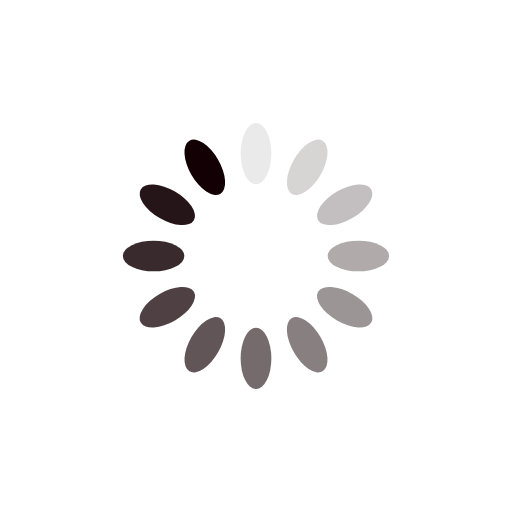
t = 0.00 s
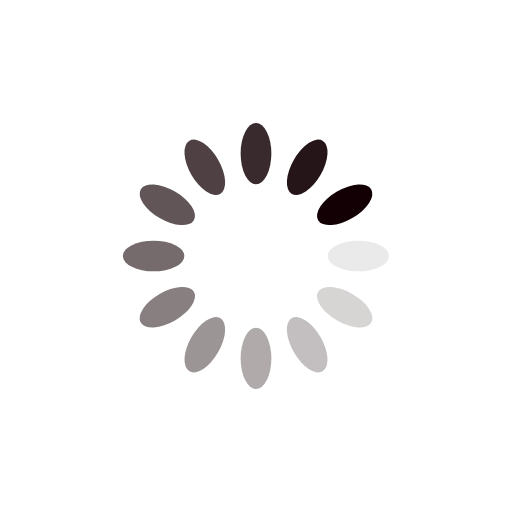
t = 0.25 s
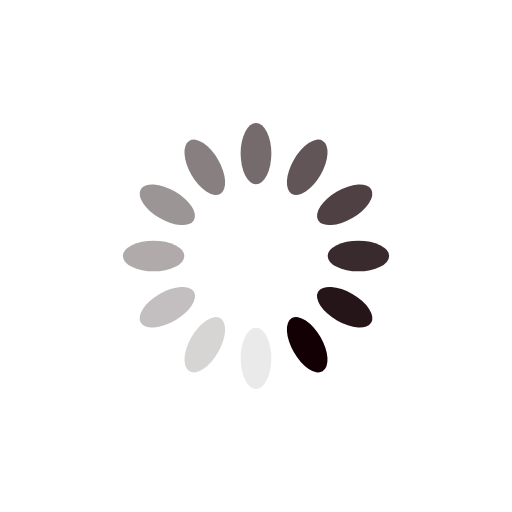
t = 0.50 s
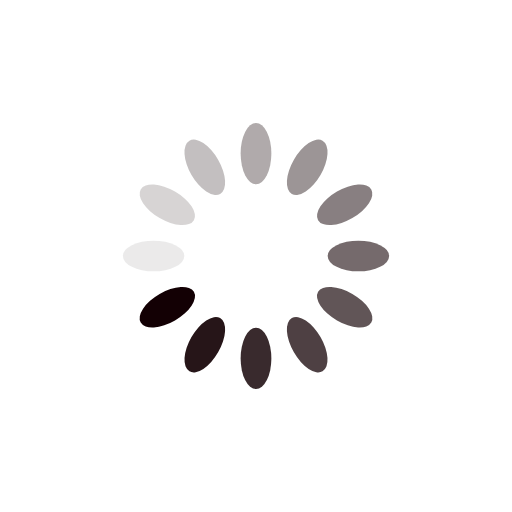
t = 0.75 s

The animated SVG that drew these frames (rendered in a browser with its animation timeline set to each time). Animation: 12 SMIL elements (animate=12); one cycle of 1.00 s, repeats indefinitely.

<svg xmlns="http://www.w3.org/2000/svg" viewBox="0 0 100 100" preserveAspectRatio="xMidYMid" width="200" height="200" style="shape-rendering: auto; display: block; background: rgb(255, 255, 255);" xmlns:xlink="http://www.w3.org/1999/xlink"><g><g transform="rotate(0 50 50)">
  <rect fill="#130004" height="12" width="6" ry="6" rx="3" y="24" x="47">
    <animate repeatCount="indefinite" begin="-0.9166666666666666s" dur="1s" keyTimes="0;1" values="1;0" attributeName="opacity"></animate>
  </rect>
</g><g transform="rotate(30 50 50)">
  <rect fill="#130004" height="12" width="6" ry="6" rx="3" y="24" x="47">
    <animate repeatCount="indefinite" begin="-0.8333333333333334s" dur="1s" keyTimes="0;1" values="1;0" attributeName="opacity"></animate>
  </rect>
</g><g transform="rotate(60 50 50)">
  <rect fill="#130004" height="12" width="6" ry="6" rx="3" y="24" x="47">
    <animate repeatCount="indefinite" begin="-0.75s" dur="1s" keyTimes="0;1" values="1;0" attributeName="opacity"></animate>
  </rect>
</g><g transform="rotate(90 50 50)">
  <rect fill="#130004" height="12" width="6" ry="6" rx="3" y="24" x="47">
    <animate repeatCount="indefinite" begin="-0.6666666666666666s" dur="1s" keyTimes="0;1" values="1;0" attributeName="opacity"></animate>
  </rect>
</g><g transform="rotate(120 50 50)">
  <rect fill="#130004" height="12" width="6" ry="6" rx="3" y="24" x="47">
    <animate repeatCount="indefinite" begin="-0.5833333333333334s" dur="1s" keyTimes="0;1" values="1;0" attributeName="opacity"></animate>
  </rect>
</g><g transform="rotate(150 50 50)">
  <rect fill="#130004" height="12" width="6" ry="6" rx="3" y="24" x="47">
    <animate repeatCount="indefinite" begin="-0.5s" dur="1s" keyTimes="0;1" values="1;0" attributeName="opacity"></animate>
  </rect>
</g><g transform="rotate(180 50 50)">
  <rect fill="#130004" height="12" width="6" ry="6" rx="3" y="24" x="47">
    <animate repeatCount="indefinite" begin="-0.4166666666666667s" dur="1s" keyTimes="0;1" values="1;0" attributeName="opacity"></animate>
  </rect>
</g><g transform="rotate(210 50 50)">
  <rect fill="#130004" height="12" width="6" ry="6" rx="3" y="24" x="47">
    <animate repeatCount="indefinite" begin="-0.3333333333333333s" dur="1s" keyTimes="0;1" values="1;0" attributeName="opacity"></animate>
  </rect>
</g><g transform="rotate(240 50 50)">
  <rect fill="#130004" height="12" width="6" ry="6" rx="3" y="24" x="47">
    <animate repeatCount="indefinite" begin="-0.25s" dur="1s" keyTimes="0;1" values="1;0" attributeName="opacity"></animate>
  </rect>
</g><g transform="rotate(270 50 50)">
  <rect fill="#130004" height="12" width="6" ry="6" rx="3" y="24" x="47">
    <animate repeatCount="indefinite" begin="-0.16666666666666666s" dur="1s" keyTimes="0;1" values="1;0" attributeName="opacity"></animate>
  </rect>
</g><g transform="rotate(300 50 50)">
  <rect fill="#130004" height="12" width="6" ry="6" rx="3" y="24" x="47">
    <animate repeatCount="indefinite" begin="-0.08333333333333333s" dur="1s" keyTimes="0;1" values="1;0" attributeName="opacity"></animate>
  </rect>
</g><g transform="rotate(330 50 50)">
  <rect fill="#130004" height="12" width="6" ry="6" rx="3" y="24" x="47">
    <animate repeatCount="indefinite" begin="0s" dur="1s" keyTimes="0;1" values="1;0" attributeName="opacity"></animate>
  </rect>
</g><g></g></g><!-- [ldio] generated by https://loading.io --></svg>
